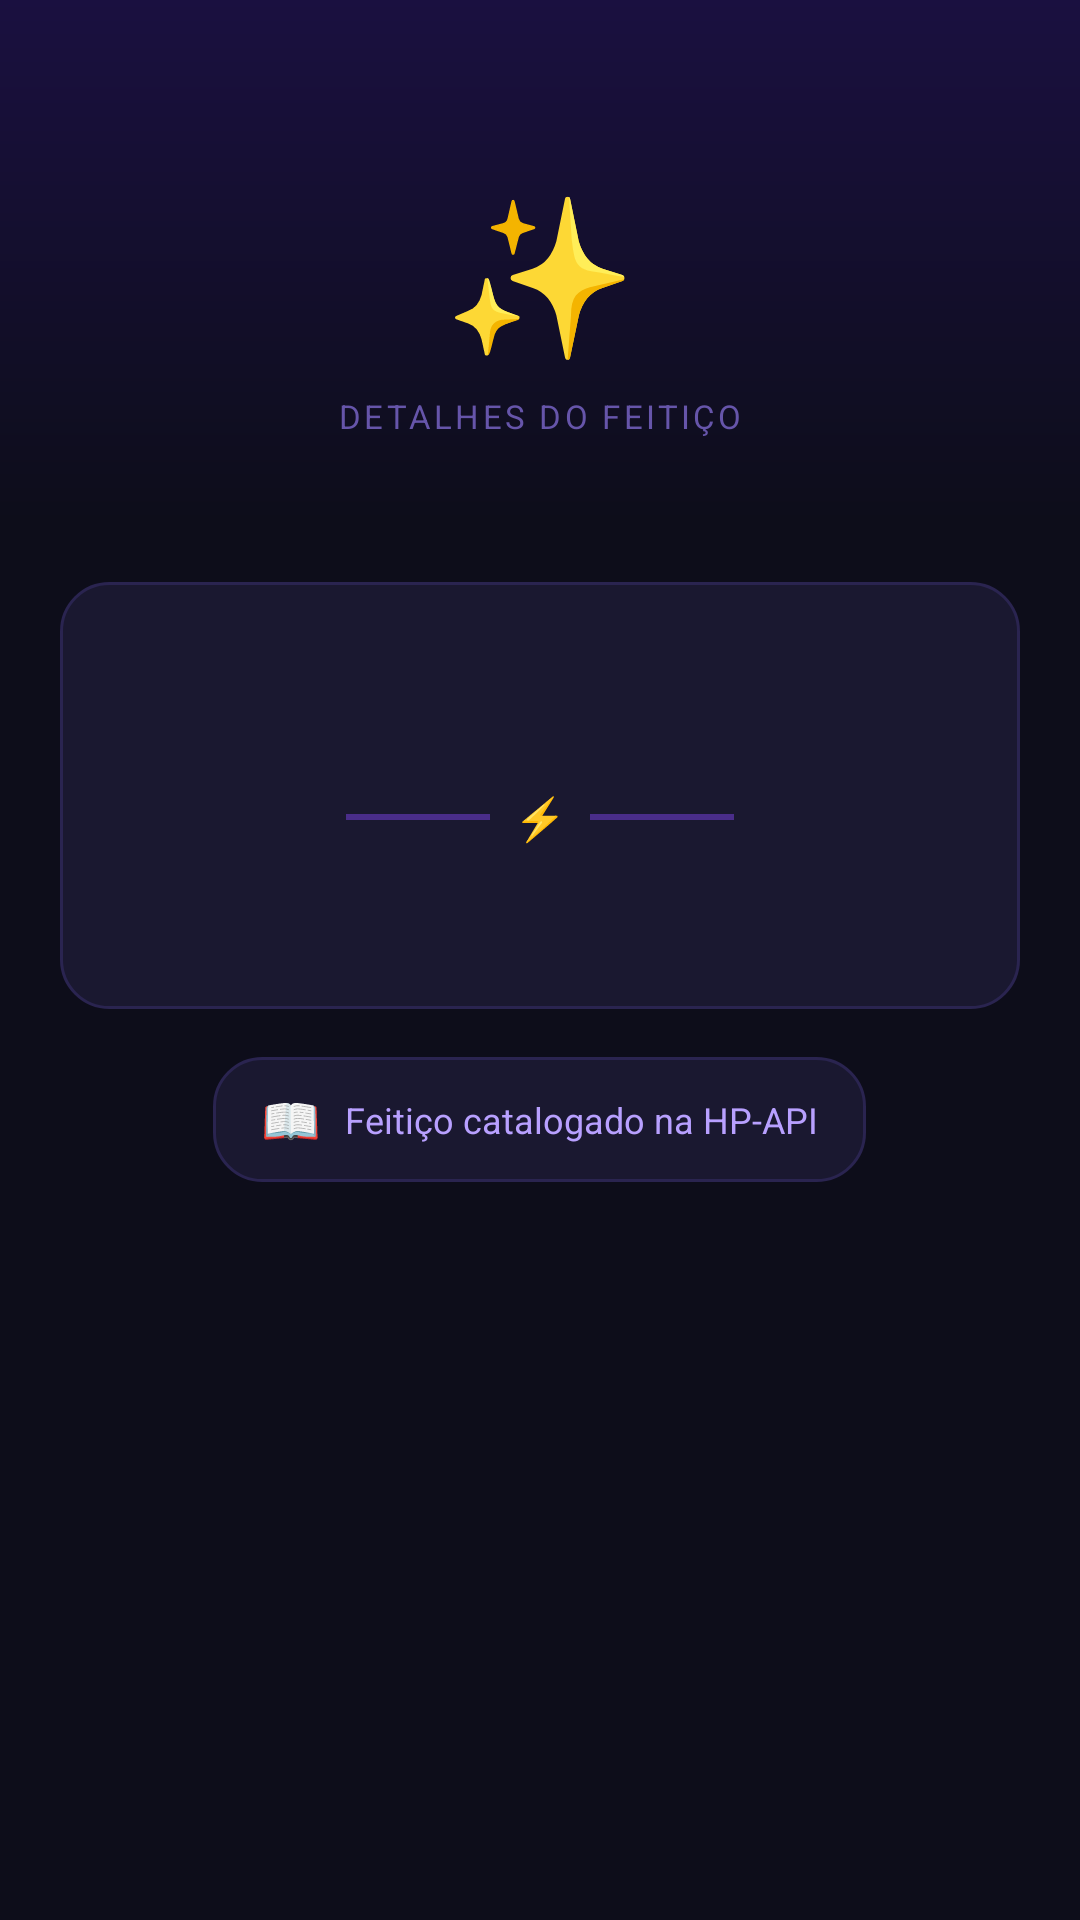

Write the Android layout XML for this screen, with the resource values it uses.
<!-- AndroidManifest.xml: application theme Theme.Trab1HarryPotterAPI -->
<!-- res/layout/activity_detalhes_feitico.xml -->
<?xml version="1.0" encoding="utf-8"?>
<ScrollView xmlns:android="http://schemas.android.com/apk/res/android"
    xmlns:tools="http://schemas.android.com/tools"
    android:id="@+id/main"
    android:layout_width="match_parent"
    android:layout_height="match_parent"
    android:background="@color/bg_primary"
    android:fillViewport="true"
    tools:context=".DetalhesFeiticoActivity">

    <LinearLayout
        android:layout_width="match_parent"
        android:layout_height="wrap_content"
        android:orientation="vertical">

        
        <LinearLayout
            android:layout_width="match_parent"
            android:layout_height="wrap_content"
            android:background="@drawable/bg_header_gradient"
            android:gravity="center"
            android:orientation="vertical"
            android:paddingTop="56dp"
            android:paddingBottom="28dp"
            android:paddingStart="24dp"
            android:paddingEnd="24dp">

            
            <TextView
                android:layout_width="wrap_content"
                android:layout_height="wrap_content"
                android:text="✨"
                android:textSize="52sp" />

            <TextView
                android:layout_width="wrap_content"
                android:layout_height="wrap_content"
                android:layout_marginTop="6dp"
                android:text="@string/titulo_detalhes_feitico"
                android:textColor="@color/text_muted"
                android:textSize="11sp"
                android:letterSpacing="0.1"
                android:textAllCaps="true" />

        </LinearLayout>

        
        <LinearLayout
            android:layout_width="match_parent"
            android:layout_height="wrap_content"
            android:orientation="vertical"
            android:padding="20dp">

            
            <LinearLayout
                android:layout_width="match_parent"
                android:layout_height="wrap_content"
                android:background="@drawable/bg_card"
                android:orientation="vertical"
                android:padding="20dp">

                
                <TextView
                    android:id="@+id/tvNomeFeitico"
                    android:layout_width="match_parent"
                    android:layout_height="wrap_content"
                    android:gravity="center"
                    android:textColor="@color/text_primary"
                    android:textSize="26sp"
                    android:textStyle="bold"
                    tools:text="Expecto Patronum" />

                
                <LinearLayout
                    android:layout_width="match_parent"
                    android:layout_height="wrap_content"
                    android:gravity="center"
                    android:layout_marginTop="14dp"
                    android:layout_marginBottom="14dp">

                    <View
                        android:layout_width="48dp"
                        android:layout_height="2dp"
                        android:background="@color/accent_purple_dark" />

                    <TextView
                        android:layout_width="wrap_content"
                        android:layout_height="wrap_content"
                        android:layout_marginStart="8dp"
                        android:layout_marginEnd="8dp"
                        android:text="⚡"
                        android:textSize="14sp" />

                    <View
                        android:layout_width="48dp"
                        android:layout_height="2dp"
                        android:background="@color/accent_purple_dark" />

                </LinearLayout>

                
                <TextView
                    android:id="@+id/tvDescricaoFeitico"
                    android:layout_width="match_parent"
                    android:layout_height="wrap_content"
                    android:gravity="center"
                    android:lineSpacingMultiplier="1.5"
                    android:textColor="@color/text_secondary"
                    android:textSize="15sp"
                    tools:text="Creates a silver patronus to drive away Dementors and Lethifolds." />

            </LinearLayout>

            
            <LinearLayout
                android:layout_width="match_parent"
                android:layout_height="wrap_content"
                android:gravity="center"
                android:layout_marginTop="16dp">

                <LinearLayout
                    android:layout_width="wrap_content"
                    android:layout_height="wrap_content"
                    android:background="@drawable/bg_card"
                    android:gravity="center"
                    android:orientation="horizontal"
                    android:paddingStart="16dp"
                    android:paddingEnd="16dp"
                    android:paddingTop="10dp"
                    android:paddingBottom="10dp">

                    <TextView
                        android:layout_width="wrap_content"
                        android:layout_height="wrap_content"
                        android:text="📖"
                        android:textSize="16sp" />

                    <TextView
                        android:layout_width="wrap_content"
                        android:layout_height="wrap_content"
                        android:layout_marginStart="8dp"
                        android:text="Feitiço catalogado na HP-API"
                        android:textColor="@color/accent_purple_light"
                        android:textSize="12sp" />

                </LinearLayout>

            </LinearLayout>

        </LinearLayout>

    </LinearLayout>

</ScrollView>
<!-- resources referenced by this layout -->
<resources>
  <color name="accent_purple_dark">#FF4A2D8A</color>
  <color name="accent_purple_light">#FFB8A0FF</color>
  <color name="bg_primary">#FF0D0D1A</color>
  <color name="text_muted">#FF6655AA</color>
  <color name="text_primary">#FFE8D5FF</color>
  <color name="text_secondary">#FF9988BB</color>
  <!-- drawable bg_card (drawable) -->
  <?xml version="1.0" encoding="utf-8"?>
  <shape xmlns:android="http://schemas.android.com/apk/res/android">
      <solid android:color="@color/bg_card" />
      <stroke android:width="1dp" android:color="@color/bg_card_border" />
      <corners android:radius="16dp" />
  </shape>
  <!-- drawable bg_header_gradient (drawable) -->
  <?xml version="1.0" encoding="utf-8"?>
  <shape xmlns:android="http://schemas.android.com/apk/res/android">
      <gradient
          android:startColor="#FF1A1040"
          android:endColor="#FF0D0D1A"
          android:angle="270" />
  </shape>
  <string name="titulo_detalhes_feitico">Detalhes do feitiço</string>
  <style name="Theme.Trab1HarryPotterAPI" parent="Base.Theme.Trab1HarryPotterAPI" />
  <color name="bg_card">#FF1A1830</color>
  <color name="bg_card_border">#FF2A2450</color>
  <style name="Base.Theme.Trab1HarryPotterAPI" parent="Theme.Material3.Dark.NoActionBar">
          <item name="android:windowBackground">@color/bg_primary</item>
          <item name="android:statusBarColor">@color/status_bar</item>
          <item name="android:navigationBarColor">@color/bg_primary</item>
          <item name="colorPrimary">@color/accent_purple</item>
          <item name="colorPrimaryVariant">@color/accent_purple_dark</item>
          <item name="colorAccent">@color/accent_purple</item>
          <item name="android:textColorPrimary">@color/text_primary</item>
          <item name="android:textColorSecondary">@color/text_secondary</item>
          <item name="android:fontFamily">sans-serif</item>
          <item name="android:windowLightStatusBar" tools:targetApi="m">false</item>
          <item name="android:editTextStyle">@style/Widget.HP.EditText</item>
      </style>
  <color name="status_bar">#FF0D0D1A</color>
  <color name="accent_purple">#FF7C4DFF</color>
  <style name="Widget.HP.EditText" parent="android:Widget.EditText">
          <item name="android:background">@drawable/bg_input</item>
          <item name="android:textColor">@color/text_primary</item>
          <item name="android:textColorHint">@color/text_hint</item>
          <item name="android:paddingStart">14dp</item>
          <item name="android:paddingEnd">14dp</item>
          <item name="android:paddingTop">0dp</item>
          <item name="android:paddingBottom">0dp</item>
      </style>
  <!-- drawable bg_input (drawable) -->
  <?xml version="1.0" encoding="utf-8"?>
  <shape xmlns:android="http://schemas.android.com/apk/res/android">
      <solid android:color="@color/bg_input" />
      <stroke android:width="1dp" android:color="@color/bg_card_border" />
      <corners android:radius="12dp" />
  </shape>
  <color name="text_hint">#FF5544AA</color>
  <color name="bg_input">#FF1A1830</color>
</resources>
